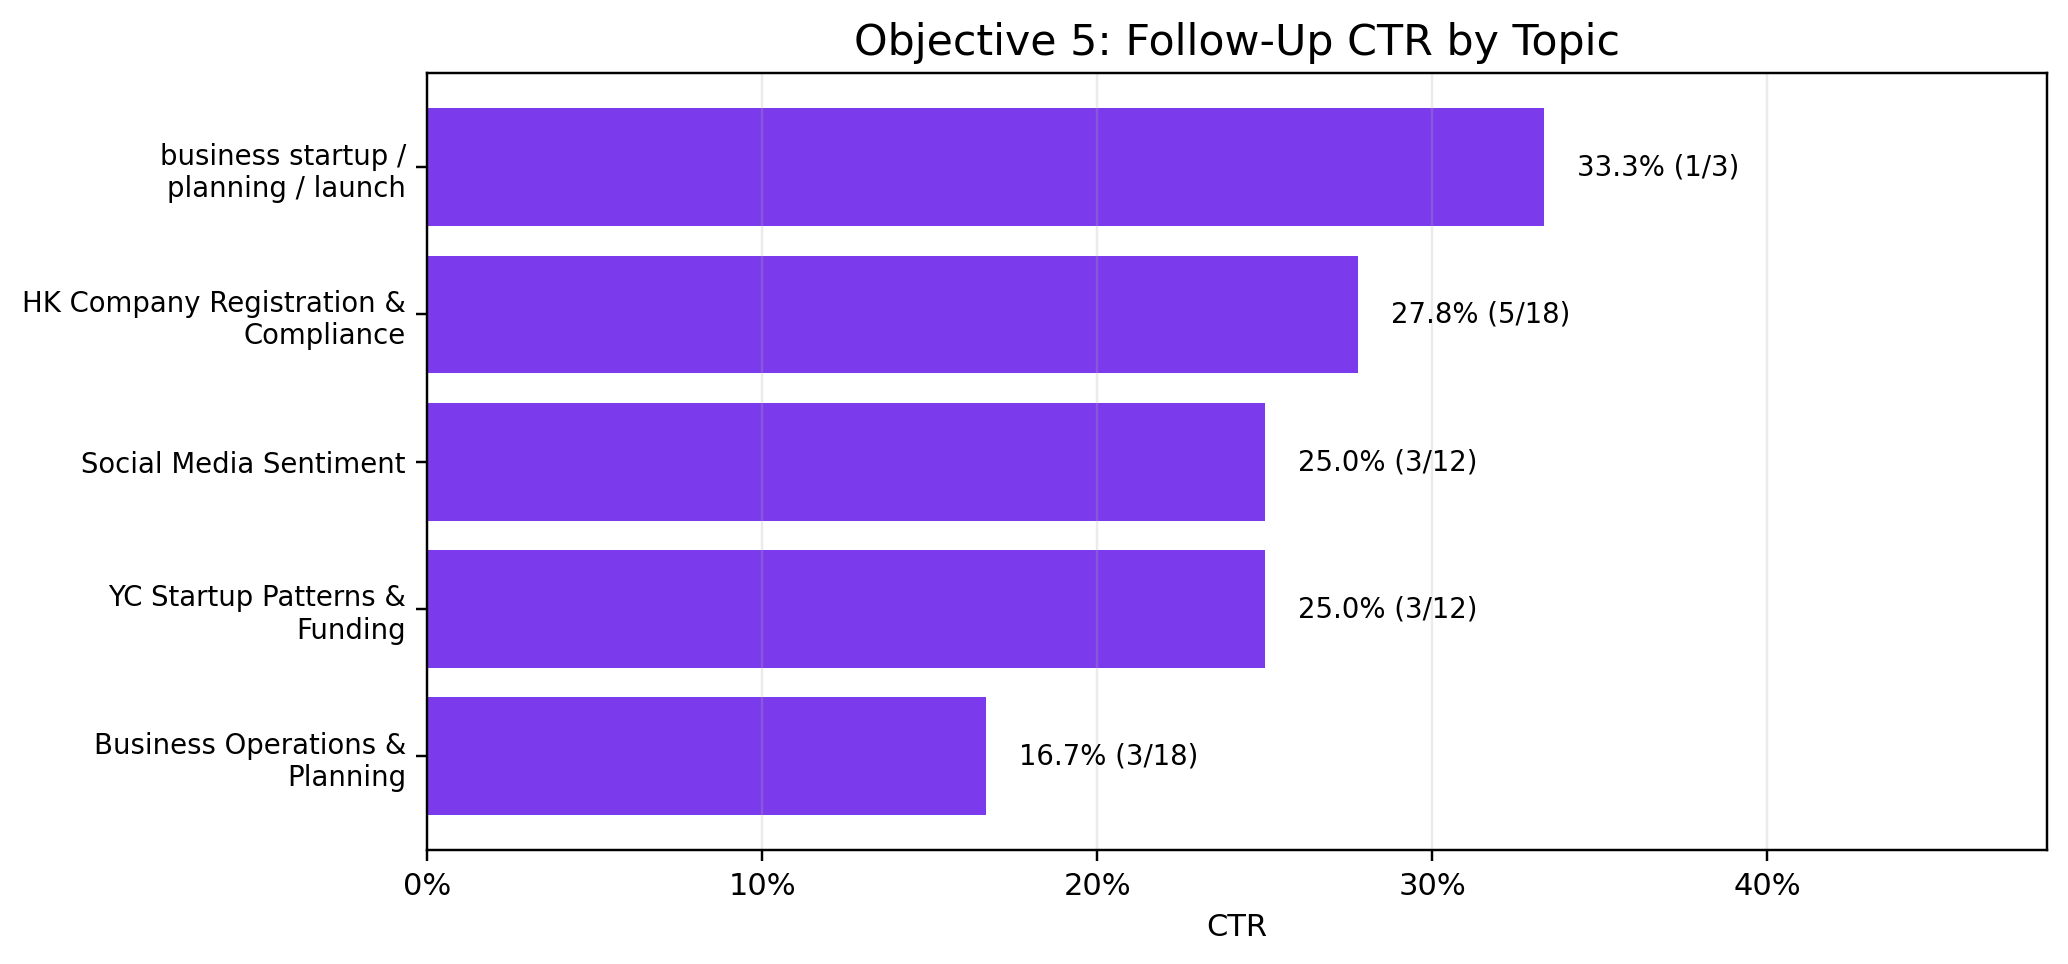

Values plotted in this chart, from the file beside it:
topic, shown, clicked, ctr
business startup / planning / launch, 3, 1, 0.3333
HK Company Registration & Compliance, 18, 5, 0.2778
Social Media Sentiment, 12, 3, 0.25
YC Startup Patterns & Funding, 12, 3, 0.25
Business Operations & Planning, 18, 3, 0.1667
